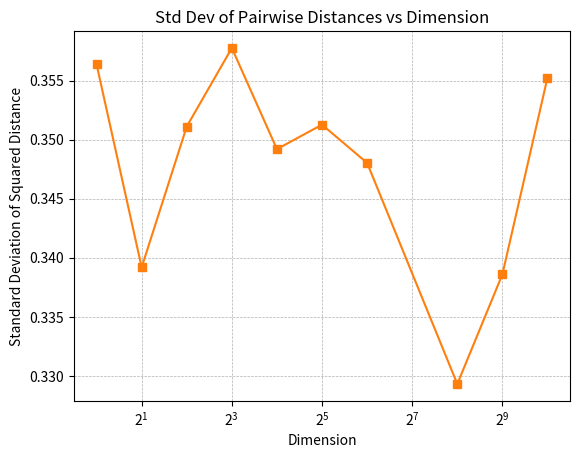

Source code (Python):
import matplotlib
import numpy

# define unit cube
def unit_cube():
    """
    Returns the vertices of a unit cube.
    """
    return numpy.array([[0, 0, 0],
                        [1, 0, 0],
                        [1, 1, 0],
                        [0, 1, 0],
                        [0, 0, 1],
                        [1, 0, 1],
                        [1, 1, 1],
                        [0, 1, 1]])

# sample a random point in the unit cube
def sample_point():
    """
    Returns a random point in the unit cube.
    """
    return numpy.random.rand(3)

# comute the distance between two points and calculate the Euclidean distance by hand with no sqrt given d as the dimension
def distance(point1: numpy.ndarray, point2: numpy.ndarray) -> numpy.float64:
    """
    Returns the Euclidean distance between two points.
    """
    return numpy.sum((point1 - point2) ** 2)

def one_dimensional_distance(point1: numpy.ndarray, point2: numpy.ndarray) -> numpy.float64:
    """
    Returns the Euclidean distance between two points in 1D.
    """
    return numpy.abs(point1 - point2)


possible_dimensions = [2 ** 0, 2 ** 1, 2 ** 2, 2 ** 3, 2 ** 4, 2 ** 5, 2 ** 6, 2 ** 8, 2 ** 9, 2 ** 10]

averages = []
stds = []

for dim in possible_dimensions:
    # sample 100 random points in the unit cube
    points = numpy.array([sample_point() for _ in range(100)])
    # compute the distance between ALL PAIRS of points
    distances = numpy.array([[distance(points[i], points[j]) for j in range(100)] for i in range(100)])
    # compute the AVERAGE distance between all pairs of points
    avg_distance = numpy.mean(distances)
    # compute the standard deviation of the distances
    std_distance = numpy.std(distances)
    # append the average and standard deviation to the lists
    averages.append(avg_distance)
    stds.append(std_distance)


import matplotlib.pyplot as plt

# plot the average distance and standard deviation as a function of the dimension
# plt.figure()
# plt.errorbar(possible_dimensions, averages, yerr=stds, fmt='o-', capsize=5)
# plt.xscale('log', base=2)
# plt.xlabel('Dimension')
# plt.ylabel('Average Squared Distance')
# plt.title('Mean Pairwise Distance vs Dimension')
# plt.grid(True, which='both', ls='--', lw=0.5)
# plt.show()

# plot the standard deviation of the distances as a function of the dimension
plt.figure()
plt.plot(possible_dimensions, stds, 's-', color='C1')
plt.xscale('log', base=2)
plt.xlabel('Dimension')
plt.ylabel('Standard Deviation of Squared Distance')
plt.title('Std Dev of Pairwise Distances vs Dimension')
plt.grid(True, which='both', ls='--', lw=0.5)
plt.show()



